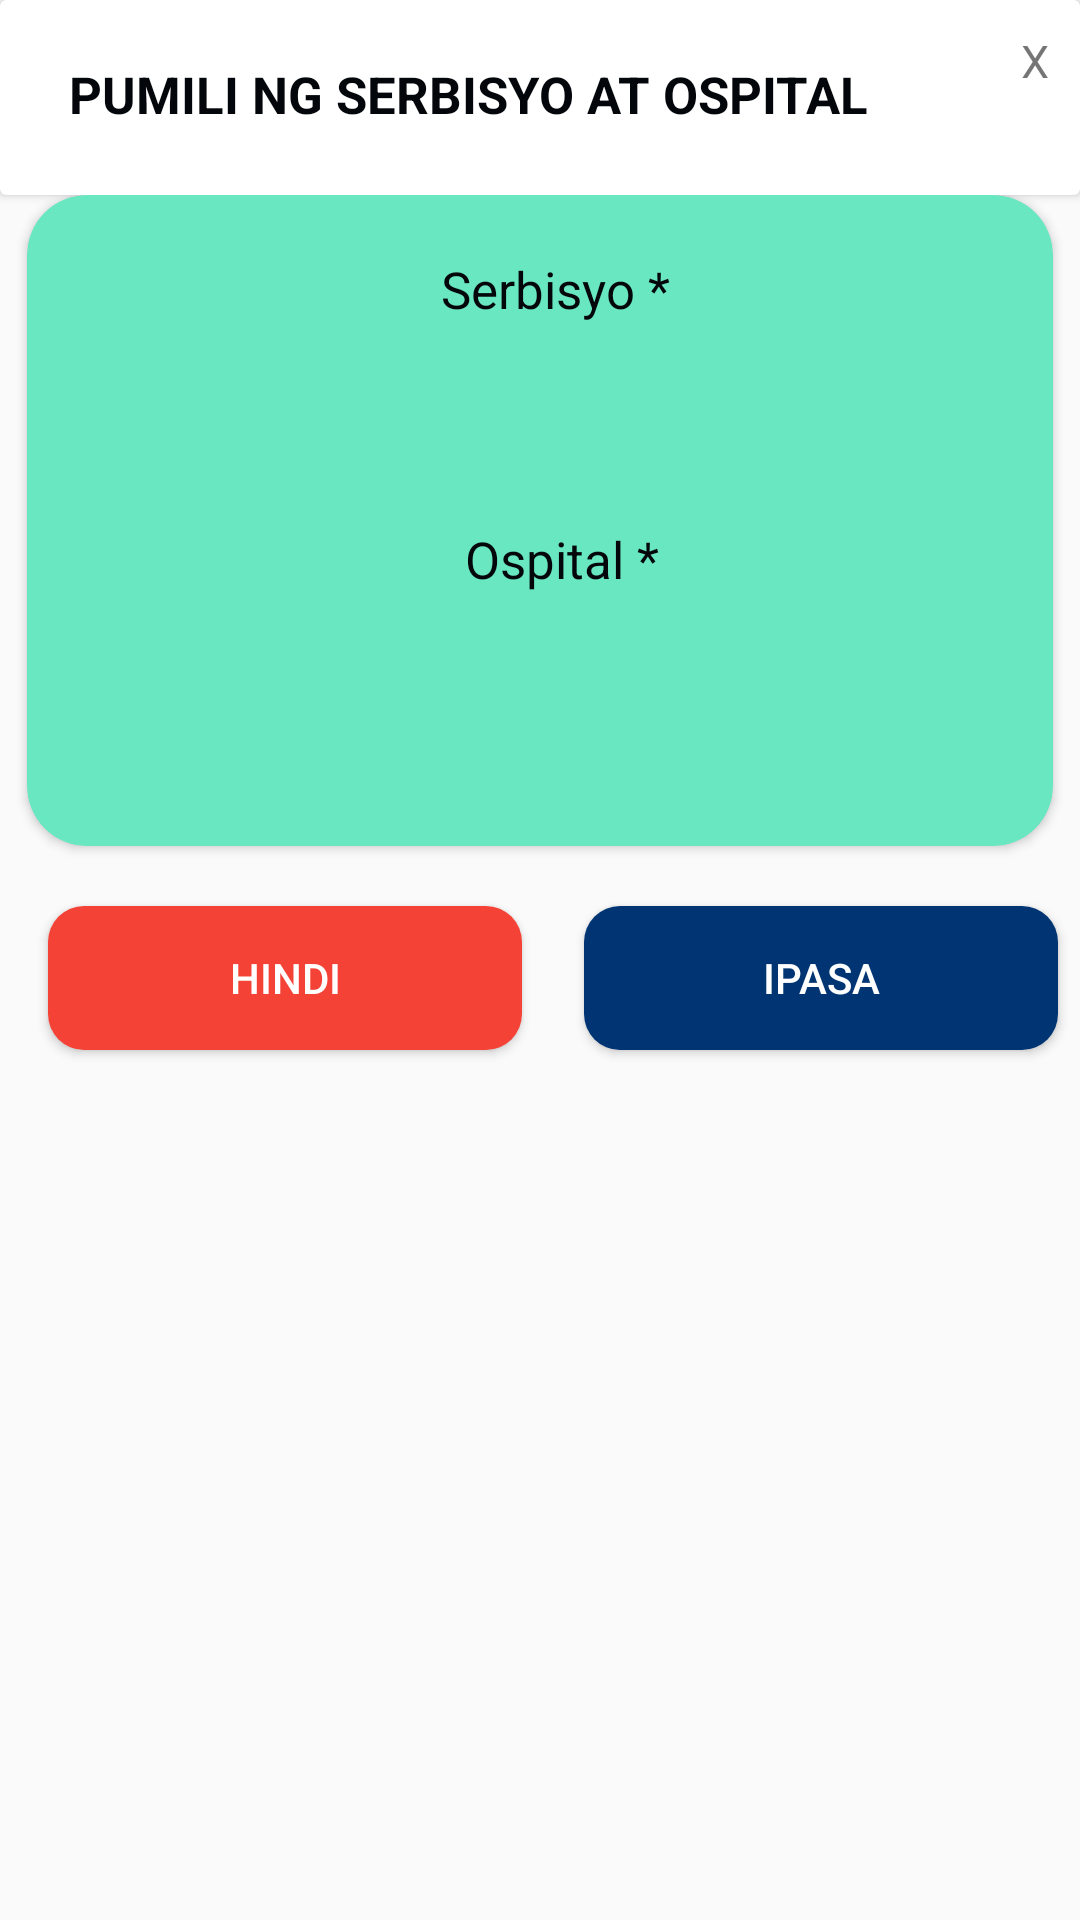

Here is an Android app screen rendered from its layout file. Give the layout XML and the strings, colors and styles it references.
<!-- AndroidManifest.xml: application theme Theme.TELEMED -->
<!-- res/layout/activity_pop_up_window.xml -->
<?xml version="1.0" encoding="utf-8"?>
<ScrollView xmlns:android="http://schemas.android.com/apk/res/android"
    xmlns:app="http://schemas.android.com/apk/res-auto"
    xmlns:tools="http://schemas.android.com/tools"
    android:layout_width="wrap_content"
    android:layout_height="wrap_content"
    android:layout_gravity="center"
    app:layout_editor_absoluteX="1dp"
    app:layout_editor_absoluteY="1dp">

<androidx.constraintlayout.widget.ConstraintLayout
    android:layout_width="match_parent"
    android:layout_height="match_parent"
    android:orientation="vertical"
    tools:context=".PopUpWindow">


    <androidx.cardview.widget.CardView
        android:layout_width="match_parent"
        android:layout_height="65dp"
        app:layout_constraintBottom_toTopOf="@+id/cardView3"
        app:layout_constraintEnd_toEndOf="parent"
        app:layout_constraintHorizontal_bias="0.0"
        app:layout_constraintStart_toStartOf="parent"
        app:layout_constraintTop_toTopOf="parent">

        <TextView
            android:layout_width="wrap_content"
            android:layout_height="wrap_content"
            android:layout_alignParentStart="true"
            android:layout_marginStart="23dp"
            android:layout_marginTop="20dp"
            android:fontFamily="sans-serif"
            android:text="PUMILI NG SERBISYO AT OSPITAL"
            android:textColor="@color/black"
            android:textSize="17sp"
            android:textStyle="bold" />

        <TextView
            android:id="@+id/exit"
            android:layout_width="30dp"
            android:layout_height="20dp"
            android:layout_marginStart="330dp"
            android:layout_marginTop="10dp"
            android:onClick="show_Dismiss"
            android:text="X"
            android:textAlignment="center"
            android:textSize="15sp"

            />
    </androidx.cardview.widget.CardView>

    <androidx.cardview.widget.CardView
        android:id="@+id/cardView3"
        android:layout_width="342dp"
        android:layout_height="217dp"
        android:layout_alignParentBottom="true"
        android:layout_centerHorizontal="true"
        android:layout_marginBottom="84dp"
        android:padding="20dp"
        app:cardBackgroundColor="@color/green"
        app:cardCornerRadius="20dp"
        app:layout_constraintBottom_toBottomOf="parent"
        app:layout_constraintEnd_toEndOf="parent"
        app:layout_constraintStart_toStartOf="parent">

        <TextView
            android:layout_width="wrap_content"
            android:layout_height="wrap_content"
            android:layout_marginStart="138dp"
            android:layout_marginTop="20dp"
            android:text="Serbisyo *"
            android:textColor="#03060A"
            android:textSize="17sp"

            />


        <TextView
            android:layout_width="wrap_content"
            android:layout_height="wrap_content"
            android:layout_marginStart="146dp"
            android:layout_marginTop="110dp"
            android:text="Ospital *"
            android:textColor="#03060A"
            android:textSize="17sp"


            />

        <Spinner
            android:id="@+id/spin1"
            android:layout_width="296dp"
            android:layout_height="35dp"
            android:layout_gravity="center"
            android:layout_marginBottom="40dp"
            android:background="@drawable/spinner"
            android:minHeight="48dp" />
        <Spinner
            android:id="@+id/spinn"
            android:layout_width="296dp"
            android:layout_height="35dp"
            android:layout_gravity="center"
            android:layout_marginTop="50dp"
            android:background="@drawable/spinner"
            android:minHeight="48dp" />

    </androidx.cardview.widget.CardView>

    <Button
        android:id="@+id/btn_hindi"
        android:layout_width="158dp"
        android:layout_height="wrap_content"
        android:layout_marginStart="16dp"
        android:layout_marginTop="20dp"
        android:background="@drawable/boxhindi"
        android:text="HINDI"
        android:textColor="@color/white"
        app:layout_constraintBottom_toBottomOf="parent"
        app:layout_constraintStart_toStartOf="parent"
        app:layout_constraintTop_toBottomOf="@+id/cardView3"
        app:layout_constraintVertical_bias="0.0" />

    <Button
        android:id="@+id/btn_ipasa"
        android:layout_width="158dp"
        android:layout_height="wrap_content"
        android:layout_marginStart="19dp"
        android:layout_marginTop="20dp"
        android:background="@drawable/box"
        android:text="IPASA"
        android:textColor="@color/white"
        app:layout_constraintBottom_toBottomOf="parent"
        app:layout_constraintEnd_toEndOf="parent"
        app:layout_constraintHorizontal_bias="0.2"
        app:layout_constraintStart_toEndOf="@+id/btn_hindi"
        app:layout_constraintTop_toBottomOf="@+id/cardView3"
        app:layout_constraintVertical_bias="0.0" />


</androidx.constraintlayout.widget.ConstraintLayout>
</ScrollView>
<!-- resources referenced by this layout -->
<resources>
  <color name="black">#03060A</color>
  <color name="green">#68e7c1</color>
  <color name="white">#FFFFFFFF</color>
  <!-- drawable box (drawable) -->
  <?xml version="1.0" encoding="utf-8"?>
  <selector xmlns:android="http://schemas.android.com/apk/res/android">
      <item>
          <shape android:shape="rectangle">
              <solid android:color="#003473"/>
              <corners android:radius="12dp"/>
          </shape>
      </item>
  </selector>
  <!-- drawable boxhindi (drawable) -->
  <?xml version="1.0" encoding="utf-8"?>
  <selector xmlns:android="http://schemas.android.com/apk/res/android">
      <item>
          <shape android:shape="rectangle">
              <solid android:color="#f44336"/>
              <corners android:radius="12dp"/>
          </shape>
      </item>
  </selector>
  <!-- drawable spinner (drawable-xhdpi) -->
  <?xml version="1.0" encoding="utf-8"?>
  <selector xmlns:android="http://schemas.android.com/apk/res/android">
      <item>
          <layer-list>
              <item>
                  <shape android:shape="rectangle">
                  <solid android:color="@color/white"/>
                  <corners android:radius="10dp"/>
                  <padding android:right="10dp"/>
                  </shape>
              </item>
              <item>
                  <bitmap android:src="@drawable/spin" android:gravity="end"/>
              </item>
  
          </layer-list>
      </item>
  </selector>
  <style name="Theme.TELEMED" parent="Theme.AppCompat.DayNight.NoActionBar">
          
          <item name="colorPrimary">@color/purple_500</item>
          <item name="colorPrimaryVariant">@color/purple_700</item>
          <item name="colorOnPrimary">@color/white</item>
          
          <item name="colorSecondary">@color/teal_200</item>
          <item name="colorSecondaryVariant">@color/teal_700</item>
          <item name="colorOnSecondary">@color/black</item>
          
          <item name="android:statusBarColor">?attr/colorPrimaryVariant</item>
          
          <item name="android:windowAnimationStyle">@style/animation</item>
          <item name="floatingActionButtonStyle">@style/FloatingActionButtonStyle</item>
      </style>
  <color name="purple_500">#FF6200EE</color>
  <color name="purple_700">#FF3700B3</color>
  <color name="teal_200">#FF03DAC5</color>
  <color name="teal_700">#FF018786</color>
  <style name="animation">
          <item name="android:windowEnterAnimation">@android:anim/fade_in</item>
          <item name="android:windowExitAnimation">@android:anim/fade_out</item>
      </style>
  <style name="FloatingActionButtonStyle" parent="Widget.Design.FloatingActionButton">
          <item name="shapeAppearanceOverlay">@style/FabShapeStyle</item>
      </style>
  <style name="FabShapeStyle" parent="ShapeAppearance.MaterialComponents.SmallComponent">
          <item name="cornerSize"> 20%</item>
      </style>
</resources>
